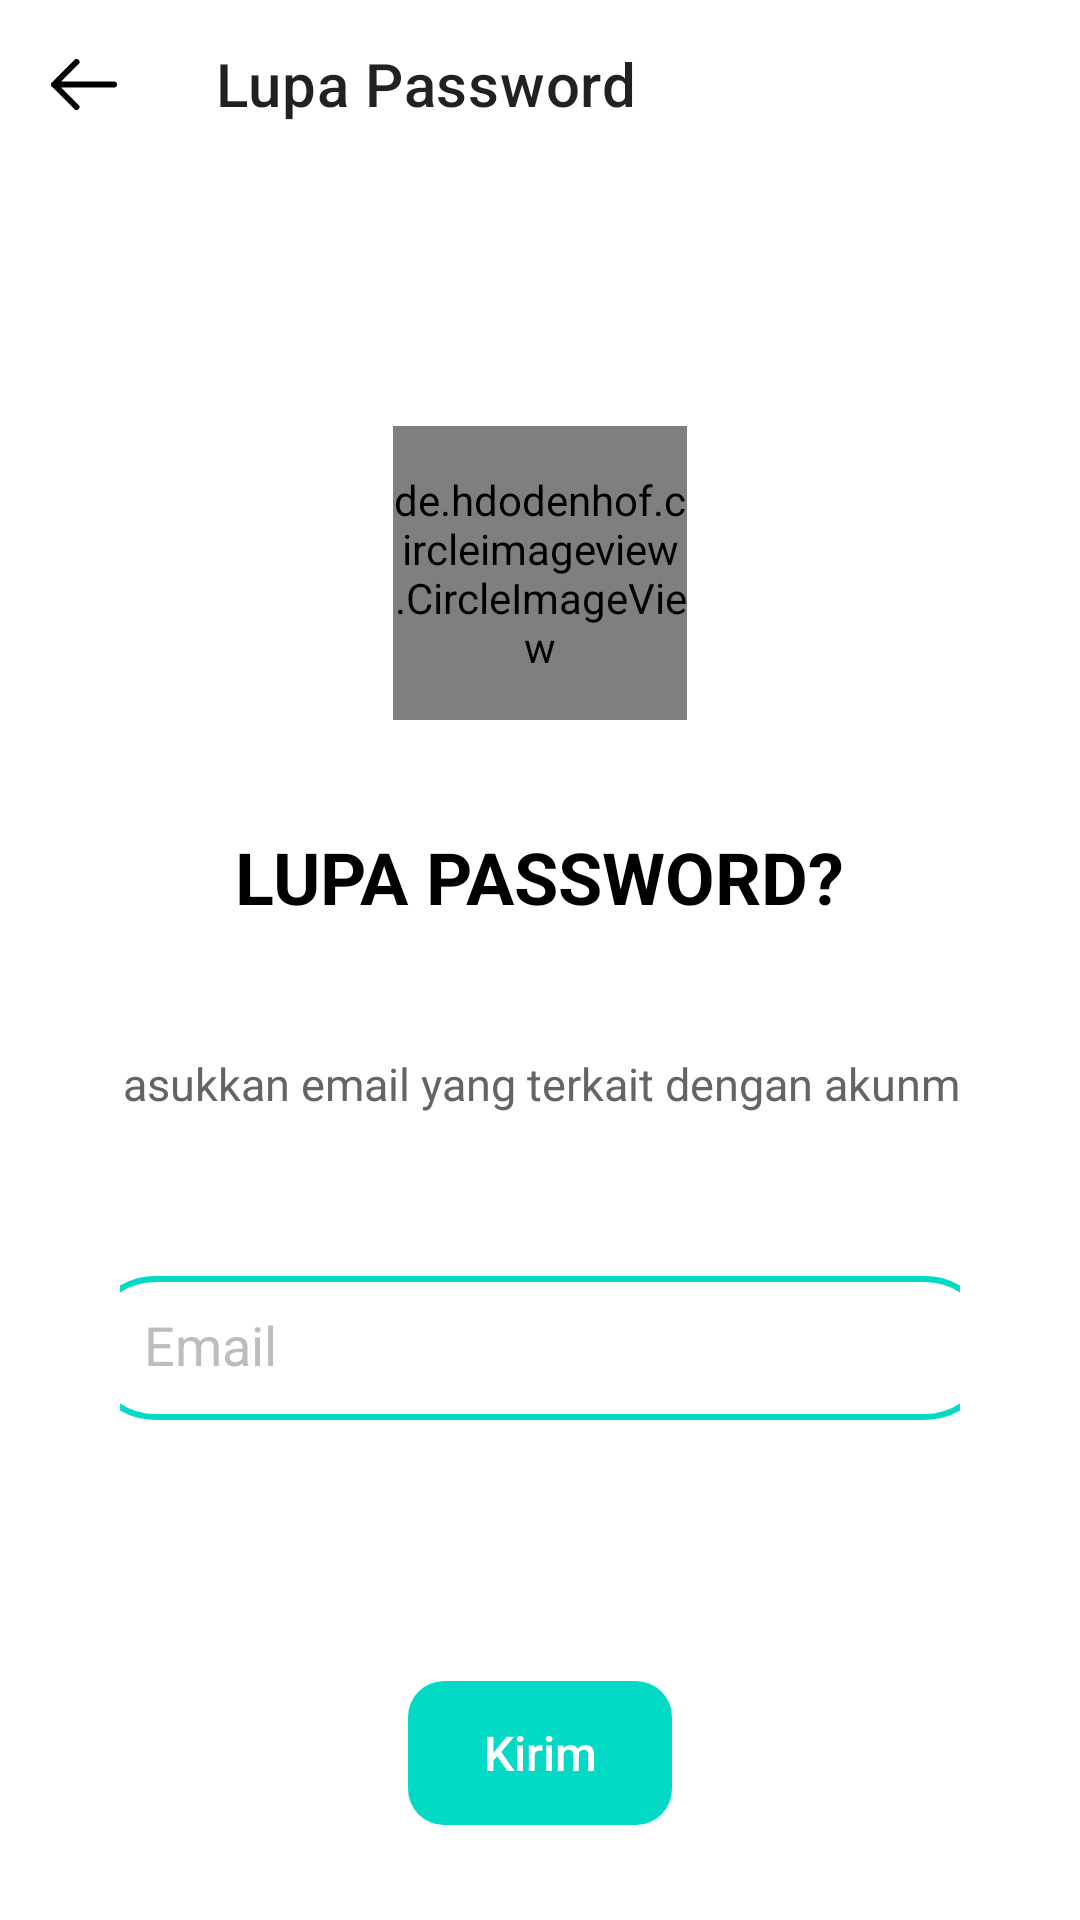

Produce the Android XML layout that renders to this screen, including the resource entries it uses.
<!-- AndroidManifest.xml: application theme Theme.EcoTech -->
<!-- res/layout/activity_lupa_password.xml -->
<?xml version="1.0" encoding="utf-8"?>
<LinearLayout xmlns:android="http://schemas.android.com/apk/res/android"
    xmlns:tools="http://schemas.android.com/tools"
    xmlns:app="http://schemas.android.com/apk/res-auto"
    android:layout_width="match_parent"
    android:layout_height="match_parent"
    android:orientation="vertical">


    <androidx.appcompat.widget.Toolbar
        android:id="@+id/toolbar"
        app:navigationIcon="@drawable/ic_arrow_left"
        app:title="Lupa Password"
        android:gravity="left"
        android:layout_gravity="left"
        android:layout_width="wrap_content"
        android:layout_height="wrap_content"/>

    <LinearLayout
        android:layout_width="match_parent"
        android:layout_height="wrap_content"
        android:layout_marginHorizontal="40dp"
        android:layout_weight="1"
        android:gravity="center"
        android:orientation="vertical"
        tools:ignore="UselessParent">

        <LinearLayout
            android:layout_width="match_parent"
            android:layout_height="match_parent"
            android:layout_marginTop="10dp"
            android:orientation="vertical">

            <de.hdodenhof.circleimageview.CircleImageView
                android:id="@+id/user_profile"
                android:layout_marginTop="76dp"
                android:layout_width="98dp"
                android:layout_height="98dp"
                android:layout_gravity="center"
                android:src="@drawable/user" />

            <TextView
                android:layout_width="wrap_content"
                android:layout_height="wrap_content"
                android:layout_marginTop="36dp"
                android:layout_gravity="center"
                android:textSize="24sp"
                android:textStyle="bold"
                android:textColor="@color/black"
                android:text="LUPA PASSWORD?"/>
            <TextView
                android:layout_width="307dp"
                android:layout_height="46dp"
                android:layout_marginTop="30dp"
                android:layout_gravity="center"
                android:gravity="center"
                android:text="Masukkan email yang terkait dengan akunmu!"
                android:textSize="15sp"
                android:textColor="#656363"
                />

            <EditText
                android:id="@+id/edt_email_lupapassword"
                android:layout_width="304dp"
                android:layout_height="48dp"
                android:background="@drawable/textfield_bg"
                android:hint="@string/email"
                android:layout_gravity="center"
                android:importantForAutofill="yes"
                android:textColor="@color/textColorPrimary"
                android:includeFontPadding="false"
                android:paddingHorizontal="20dp"
                android:textColorHint="@color/textColorSecondary"
                android:inputType="textEmailAddress"
                android:layout_marginTop="41dp"/>

            <Button
                android:id="@+id/btn_kirim_lupapassword"
                style="@style/ButtonMain"
                android:layout_width="wrap_content"
                android:layout_height="wrap_content"
                android:layout_marginTop="87dp"
                android:layout_gravity="center"
                android:text="Kirim"
                android:textAllCaps="false"
                android:textColor="@color/white"
                android:textSize="16sp" />


        </LinearLayout>


    </LinearLayout>

</LinearLayout>
<!-- resources referenced by this layout -->
<resources>
  <color name="black">#FF000000</color>
  <color name="textColorPrimary">@color/black</color>
  <color name="textColorSecondary">#BDBDBD</color>
  <color name="white">#FFFFFFFF</color>
  <!-- drawable ic_arrow_left (drawable) -->
  <vector xmlns:android="http://schemas.android.com/apk/res/android"
      android:width="22dp"
      android:height="17dp"
      android:viewportWidth="22"
      android:viewportHeight="17">
    <path
        android:pathData="M8.5,1L1,8.5M1,8.5L8.5,16M1,8.5L21,8.5"
        android:strokeLineJoin="round"
        android:strokeWidth="2"
        android:fillColor="@color/textColorPrimary"
        android:strokeColor="@color/textColorPrimary"
        android:strokeLineCap="round"/>
  </vector>
  <!-- drawable textfield_bg (drawable) -->
  <?xml version="1.0" encoding="utf-8"?>
  <layer-list xmlns:android="http://schemas.android.com/apk/res/android">
      <item>
          <shape>
              <solid android:color="@color/transparent"/>
              <corners android:radius="90dp"/>
              <stroke android:color="?colorAccent" android:width="2dp"/>
          </shape>
      </item>
  </layer-list>
  <!-- drawable user: png bitmap (drawable, 35290 bytes) -->
  <string name="email">Email</string>
  <style name="ButtonMain">
          <item name="android:textAllCaps">false</item>
          <item name="android:background">@drawable/button_login</item>
          <item name="android:stateListAnimator">@null</item>
      </style>
  <style name="Theme.EcoTech" parent="Theme.MaterialComponents.Light.NoActionBar">
          
          <item name="android:windowBackground">@color/colorBackground</item>
          
          <item name="colorPrimary">?colorAccent</item>
          <item name="colorPrimaryVariant">@color/purple_700</item>
          <item name="colorOnPrimary">@color/white</item>
          
          <item name="colorSecondary">@color/teal_200</item>
          <item name="colorSecondaryVariant">@color/teal_700</item>
          <item name="colorOnSecondary">@color/black</item>
          
          <item name="android:statusBarColor">@color/transparent</item>
          <item name="android:windowLightStatusBar" tools:targetApi="m">true</item>
          
          <item name="android:fitsSystemWindows">false</item>
      </style>
  <color name="transparent">#00000000</color>
  <!-- drawable button_login (drawable) -->
  <?xml version="1.0" encoding="utf-8"?>
  <ripple android:color="@color/ripple" xmlns:android="http://schemas.android.com/apk/res/android">
      <item>
          <shape>
              <solid android:color="?colorAccent"/>
              <corners android:radius="12dp"/>
          </shape>
      </item>
  </ripple>
  <color name="colorBackground">#FFFFFFFF</color>
  <color name="purple_700">#FF3700B3</color>
  <color name="teal_200">#FF03DAC5</color>
  <color name="teal_700">#FF018786</color>
  <color name="ripple">#40000000</color>
</resources>
